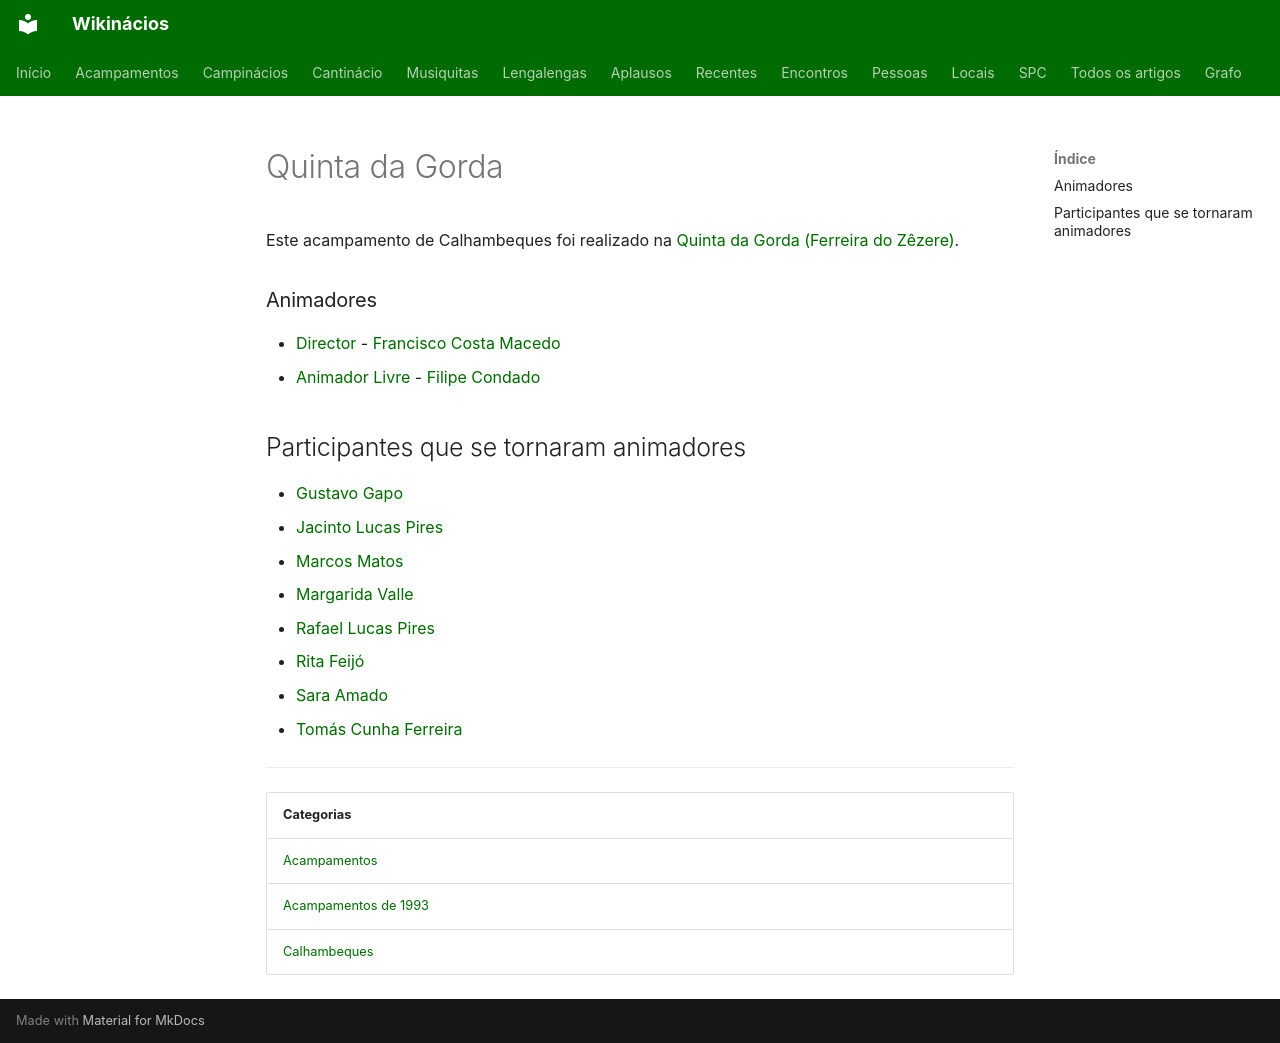

repository: neteinstein/Campinacios · page: Acampamentos/1993/Quinta da Gorda.html · generator: mkdocs

# Quinta da Gorda

Este acampamento de Calhambeques foi realizado na [Quinta da Gorda (Ferreira do Zêzere)](../../Restrito/Locais%20de%20Acampamento/Quinta%20da%20Gorda%20%28Ferreira%20do%20Z%C3%AAzere%29.md).

### Animadores

- [Director](../../Cargos/Director.md) - [Francisco Costa Macedo](../../Pessoas/F/Francisco%20Costa%20Macedo.md)
- [Animador Livre](../../Cargos/Animador%20Livre.md) - [Filipe Condado](../../Pessoas/F/Filipe%20Condado.md)

## Participantes que se tornaram animadores

- [Gustavo Gapo](../../Pessoas/G/Gustavo%20Gapo.md)
- [Jacinto Lucas Pires](../../Pessoas/J/Jacinto%20Lucas%20Pires.md)
- [Marcos Matos](../../Pessoas/M/Marcos%20Matos.md)
- [Margarida Valle](../../Pessoas/M/Margarida%20Valle.md)
- [Rafael Lucas Pires](../../Pessoas/R/Rafael%20Lucas%20Pires.md)
- [Rita Feijó](../../Pessoas/R/Rita%20Feij%C3%B3.md)
- [Sara Amado](../../Pessoas/S/Sara%20Amado.md)
- [Tomás Cunha Ferreira](../../Pessoas/T/Tom%C3%A1s%20Cunha%20Ferreira.md)

---

| Categorias |
| --- |
| [Acampamentos](../../Categorias/Acampamentos.md) |
| [Acampamentos de 1993](../../Categorias/Acampamentos%20de%201993.md) |
| [Calhambeques](../../Categorias/Calhambeques.md) |
